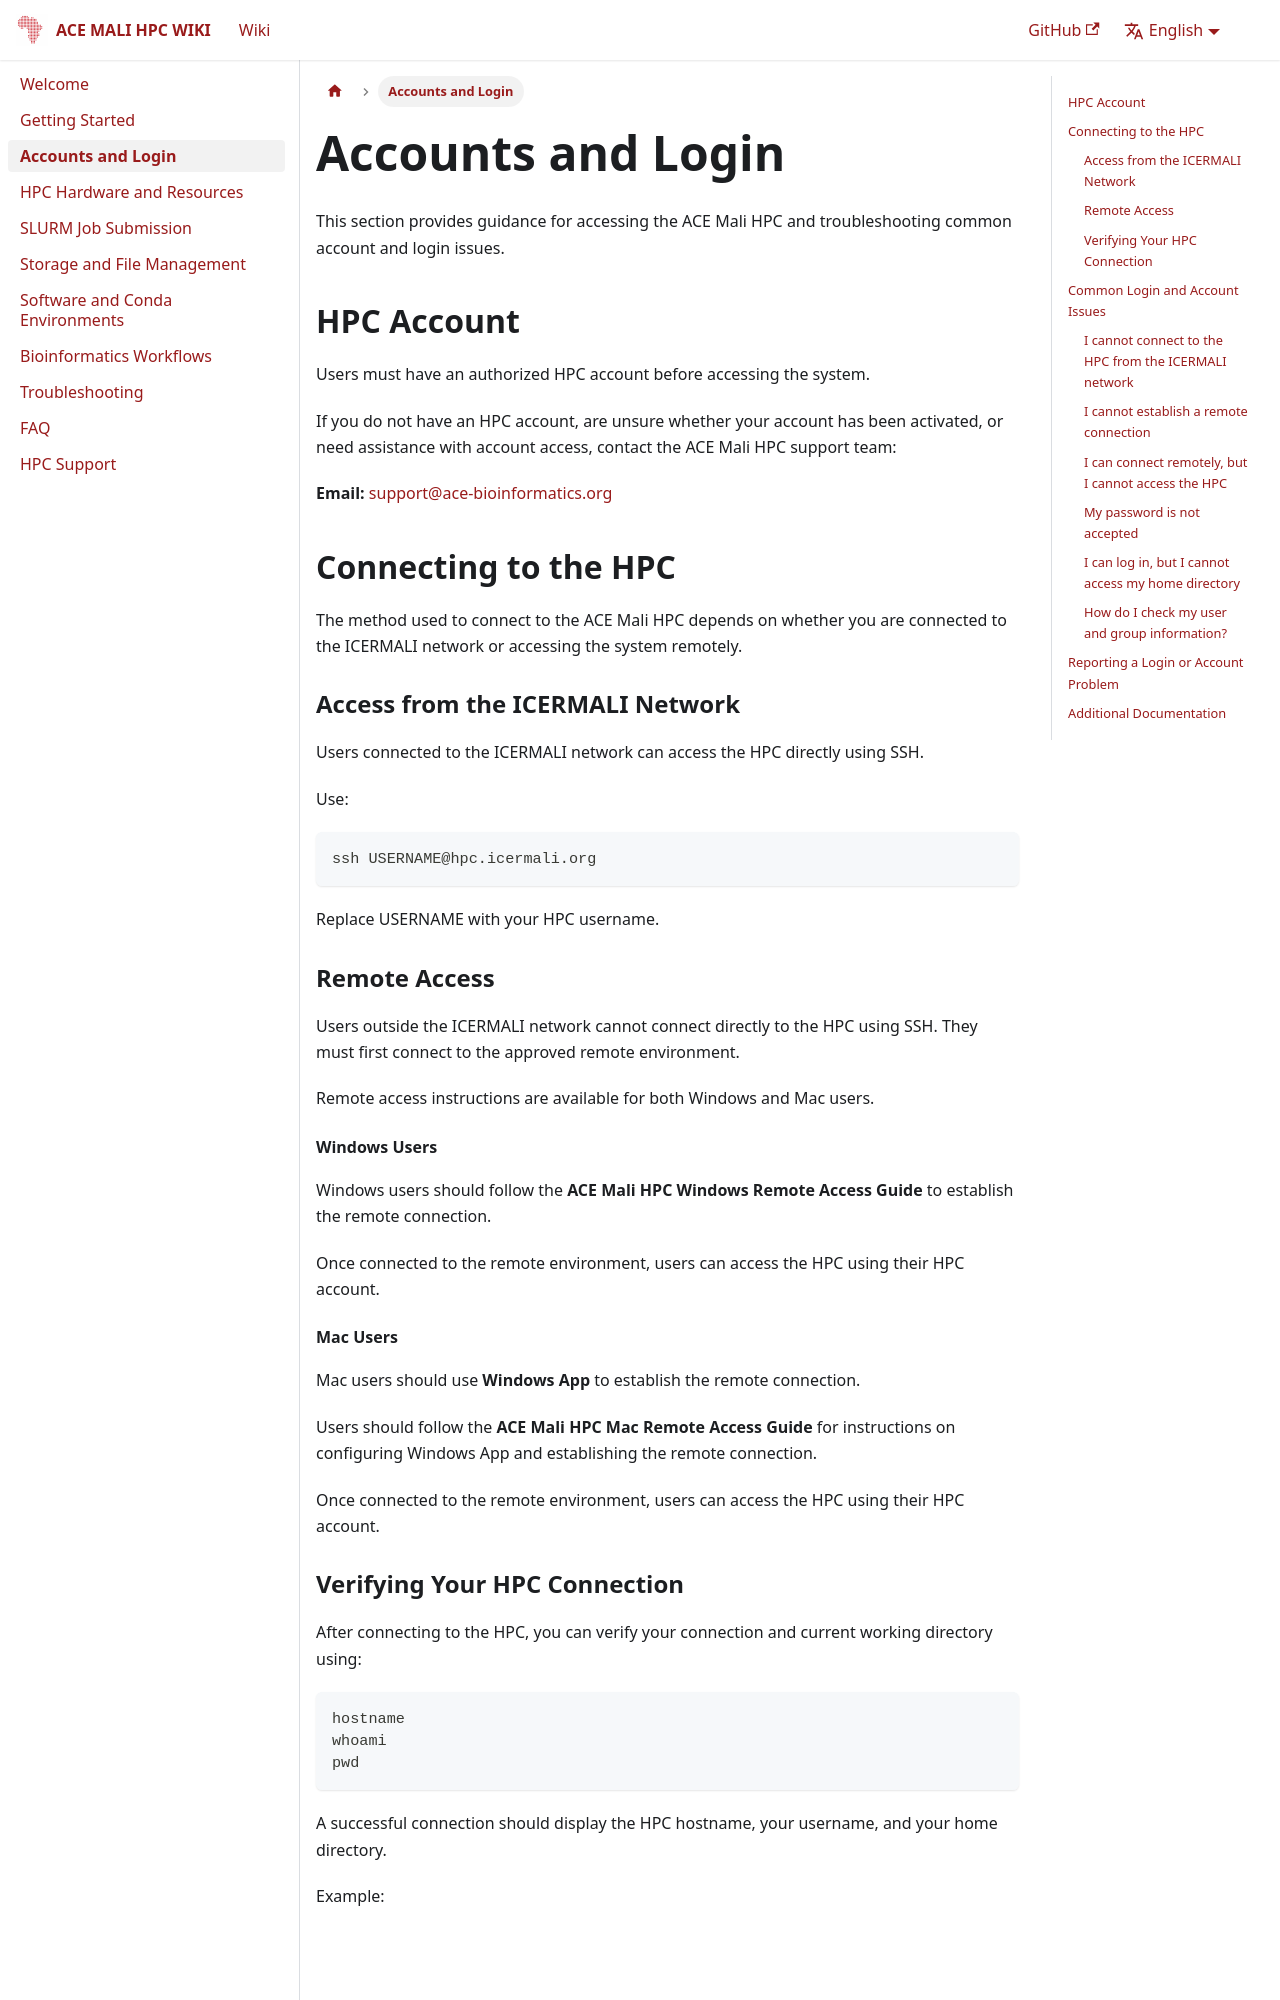

repository: ace-bioinformatics/ace-mali-hpc-wiki · page: docs/accounts-login/index.html · generator: docusaurus

# Accounts and Login

This section provides guidance for accessing the ACE Mali HPC and troubleshooting common account and login issues.

## HPC Account

Users must have an authorized HPC account before accessing the system.

If you do not have an HPC account, are unsure whether your account has been activated, or need assistance with account access, contact the ACE Mali HPC support team:

**Email:** [support@ace-bioinformatics.org](mailto:support@ace-bioinformatics.org)

## Connecting to the HPC

The method used to connect to the ACE Mali HPC depends on whether you are connected to the ICERMALI network or accessing the system remotely.

### Access from the ICERMALI Network

Users connected to the ICERMALI network can access the HPC directly using SSH.

Use:

```bash
ssh USERNAME@hpc.icermali.org
```

Replace USERNAME with your HPC username.

### Remote Access

Users outside the ICERMALI network cannot connect directly to the HPC using SSH. They must first connect to the approved remote environment.

Remote access instructions are available for both Windows and Mac users.

#### Windows Users

Windows users should follow the **ACE Mali HPC Windows Remote Access Guide** to establish the remote connection.

Once connected to the remote environment, users can access the HPC using their HPC account.

#### Mac Users

Mac users should use **Windows App** to establish the remote connection.

Users should follow the **ACE Mali HPC Mac Remote Access Guide** for instructions on configuring Windows App and establishing the remote connection.

Once connected to the remote environment, users can access the HPC using their HPC account.
